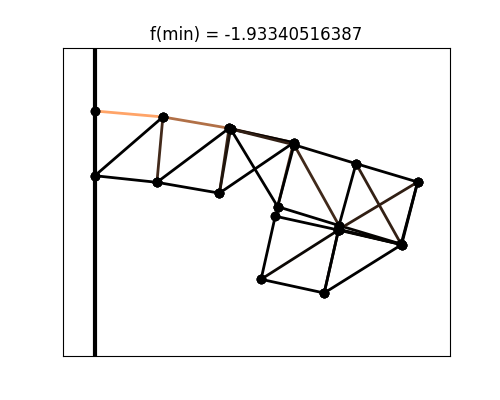

Values plotted in this chart, from the file beside it:
# x, y
0.000000000000000000e+00, 0.000000000000000000e+00
0.000000000000000000e+00, -1.000000000000000056e-01
1.050912114156386384e-01, -9.212643744759701353e-03
9.589081949967050156e-02, -1.102183479062805033e-01
2.073397847600683130e-01, -2.667739917018070034e-02
1.924624225471902317e-01, -1.269239039372885847e-01
3.071074134621247231e-01, -4.891614164098372075e-02
2.097395150602738845e-01, -2.775050235275652866e-02
2.824129199344834751e-01, -1.477931167268441148e-01
3.078010165084176242e-01, -5.219683785277796223e-02
3.772477187181335068e-01, -1.769459521669913549e-01
4.035589179645166502e-01, -8.134647190271790396e-02
4.731734600778773059e-01, -2.056866276240837677e-01
4.987242353974382647e-01, -1.097413968489883707e-01
3.766397397885164477e-01, -1.831316276028994439e-01
4.739826665816405660e-01, -2.064874287629674399e-01
3.543269179708221084e-01, -2.812439138903539693e-01
3.763903003939398917e-01, -1.840050596162432495e-01
2.568211648370747890e-01, -2.600338951482205618e-01
2.787382563530937385e-01, -1.625635490232471558e-01
